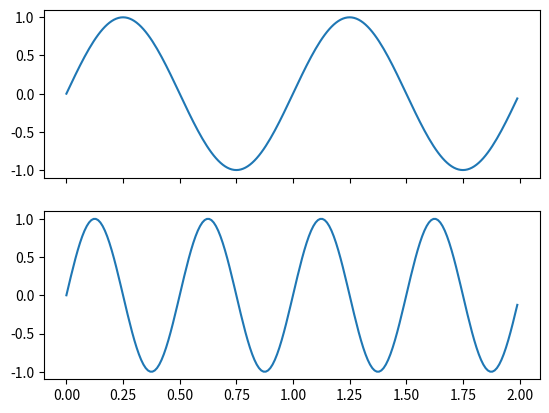

Python code for this plot:
import numpy as np
import matplotlib.pyplot as plt
from matplotlib.widgets import MultiCursor

t = np.arange(0.0, 2.0, 0.01)
s1 = np.sin(2*np.pi*t)
s2 = np.sin(4*np.pi*t)

fig, (ax1, ax2) = plt.subplots(2, sharex=True)
ax1.plot(t, s1)
ax2.plot(t, s2)

multi = MultiCursor(fig.canvas, (ax1, ax2), color='r', lw=1)
plt.show()

